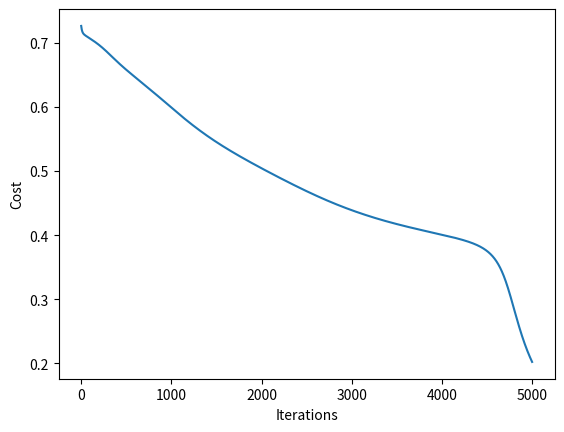

Python code for this plot:

  
import numpy as np
import matplotlib.pyplot as plt
import sys

X = np.array([
    [0, 1],
    [1, 0],
    [1, 1],
    [0, 0]
])
y = np.array([
    [1],
    [1],
    [0],
    [0]
])

num_i_units = 2
num_h_units = 2
num_o_units = 1

learning_rate = 0.1 # 0.001, 0.01 <- Magic values
reg_param = 0 # 0.001, 0.01 <- Magic values
max_iter = 5000 # 5000 <- Magic value
m = 4 # Number of training examples

# The model needs to be over fit to make predictions. Which 
np.random.seed(1)
W1 = np.random.normal(0, 1, (num_h_units, num_i_units)) # 2x2
W2 = np.random.normal(0, 1, (num_o_units, num_h_units)) # 1x2

B1 = np.random.random((num_h_units, 1)) # 2x1
B2 = np.random.random((num_o_units, 1)) # 1x1

def sigmoid(z, derv=False):
    if derv: return z * (1 - z)
    return 1 / (1 + np.exp(-z))

def forward(x, predict=False):
    a1 = x.reshape(x.shape[0], 1) # Getting the training example as a column vector.

    z2 = W1.dot(a1) + B1 # 2x2 * 2x1 + 2x1 = 2x1
    a2 = sigmoid(z2) # 2x1

    z3 = W2.dot(a2) + B2 # 1x2 * 2x1 + 1x1 = 1x1
    a3 = sigmoid(z3)

    if predict: return a3
    return (a1, a2, a3)

dW1 = 0
dW2 = 0

dB1 = 0
dB2 = 0

cost = np.zeros((max_iter, 1))
for i in range(max_iter):
    c = 0

    dW1 = 0
    dW2 = 0

    dB1 = 0
    dB2 = 0
    for j in range(m):
        sys.stdout.write("\rIteration: {} and {}".format(i + 1, j + 1))

        # Forward Prop.
        a0 = X[j].reshape(X[j].shape[0], 1) # 2x1

        z1 = W1.dot(a0) + B1 # 2x2 * 2x1 + 2x1 = 2x1
        a1 = sigmoid(z1) # 2x1

        z2 = W2.dot(a1) + B2 # 1x2 * 2x1 + 1x1 = 1x1
        a2 = sigmoid(z2) # 1x1

        # Back prop.
        dz2 = a2 - y[j] # 1x1
        dW2 += dz2 * a1.T # 1x1 .* 1x2 = 1x2

        dz1 = np.multiply((W2.T * dz2), sigmoid(a1, derv=True)) # (2x1 * 1x1) .* 2x1 = 2x1
        dW1 += dz1.dot(a0.T) # 2x1 * 1x2 = 2x2

        dB1 += dz1 # 2x1
        dB2 += dz2 # 1x1

        c = c + (-(y[j] * np.log(a2)) - ((1 - y[j]) * np.log(1 - a2)))
        sys.stdout.flush() # Updating the text.
    W1 = W1 - learning_rate * (dW1 / m) + ( (reg_param / m) * W1)
    W2 = W2 - learning_rate * (dW2 / m) + ( (reg_param / m) * W2)

    B1 = B1 - learning_rate * (dB1 / m)
    B2 = B2 - learning_rate * (dB2 / m)
    cost[i] = (c / m) + ( 
        (reg_param / (2 * m)) * 
        (
            np.sum(np.power(W1, 2)) + 
            np.sum(np.power(W2, 2))
        )
    )


for x in X:
    print("\n")
    print(x)
    print(forward(x, predict=True))

plt.plot(range(max_iter), cost)
plt.xlabel("Iterations")
plt.ylabel("Cost")
plt.show()